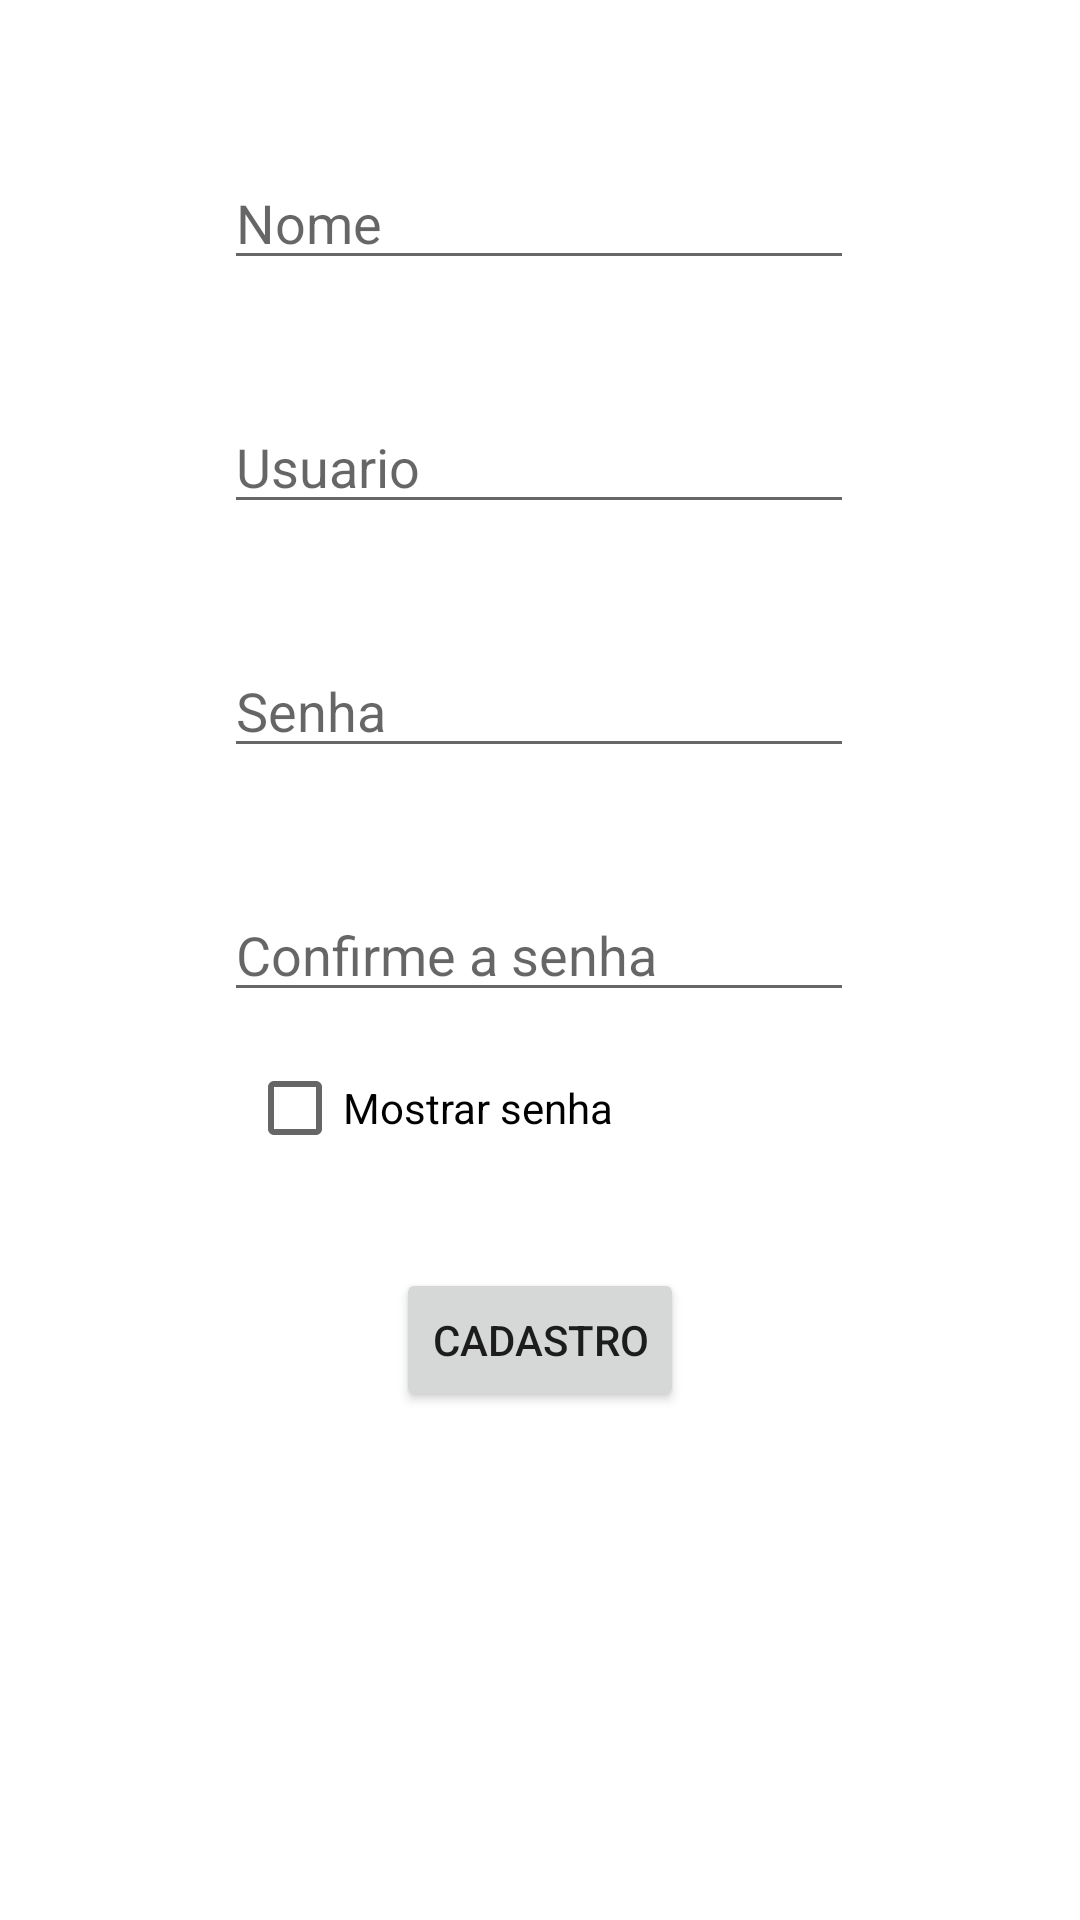

This screen was rendered from an Android layout file. Write that file and the resources it references.
<!-- AndroidManifest.xml: application theme Theme.T2Filipe -->
<!-- res/layout/activity_registro.xml -->
<?xml version="1.0" encoding="utf-8"?>
<androidx.constraintlayout.widget.ConstraintLayout xmlns:android="http://schemas.android.com/apk/res/android"
    xmlns:app="http://schemas.android.com/apk/res-auto"
    xmlns:tools="http://schemas.android.com/tools"
    android:layout_width="match_parent"
    android:layout_height="match_parent"
    tools:context=".Cadastro">

    <EditText
        android:id="@+id/edtNome"
        android:layout_width="wrap_content"
        android:layout_height="wrap_content"
        android:layout_marginTop="52dp"
        android:ems="10"
        android:hint="Nome"
        android:inputType="textPersonName"
        app:layout_constraintEnd_toEndOf="parent"
        app:layout_constraintHorizontal_bias="0.497"
        app:layout_constraintStart_toStartOf="parent"
        app:layout_constraintTop_toTopOf="parent" />

    <EditText
        android:id="@+id/edtUusarioCadastro"
        android:layout_width="wrap_content"
        android:layout_height="wrap_content"
        android:layout_marginTop="40dp"
        android:ems="10"
        android:hint="Usuario"
        android:inputType="textPersonName"
        app:layout_constraintEnd_toEndOf="parent"
        app:layout_constraintHorizontal_bias="0.497"
        app:layout_constraintStart_toStartOf="parent"
        app:layout_constraintTop_toBottomOf="@+id/edtNome" />

    <EditText
        android:id="@+id/edtSenhaCadastro"
        android:layout_width="wrap_content"
        android:layout_height="wrap_content"
        android:layout_marginTop="40dp"
        android:ems="10"
        android:hint="Senha"
        android:inputType="textPassword"
        app:layout_constraintEnd_toEndOf="parent"
        app:layout_constraintHorizontal_bias="0.497"
        app:layout_constraintStart_toStartOf="parent"
        app:layout_constraintTop_toBottomOf="@+id/edtUusarioCadastro" />

    <EditText
        android:id="@+id/edtConfirma"
        android:layout_width="wrap_content"
        android:layout_height="wrap_content"
        android:layout_marginTop="40dp"
        android:ems="10"
        android:hint="Confirme a senha"
        android:inputType="textPassword"
        app:layout_constraintEnd_toEndOf="parent"
        app:layout_constraintHorizontal_bias="0.497"
        app:layout_constraintStart_toStartOf="parent"
        app:layout_constraintTop_toBottomOf="@+id/edtSenhaCadastro" />

    <CheckBox
        android:id="@+id/mostraSenhaCadastro"
        android:layout_width="wrap_content"
        android:layout_height="wrap_content"
        android:layout_marginTop="8dp"
        android:text="Mostrar senha"
        app:layout_constraintEnd_toEndOf="parent"
        app:layout_constraintHorizontal_bias="0.347"
        app:layout_constraintStart_toStartOf="parent"
        app:layout_constraintTop_toBottomOf="@+id/edtConfirma" />

    <Button
        android:id="@+id/btnCadastro"
        android:layout_width="wrap_content"
        android:layout_height="wrap_content"
        android:layout_marginBottom="32dp"
        android:onClick="cadastrarBtn"
        android:text="Cadastro"
        app:layout_constraintBottom_toBottomOf="parent"
        app:layout_constraintEnd_toEndOf="parent"
        app:layout_constraintStart_toStartOf="parent"
        app:layout_constraintTop_toBottomOf="@+id/mostraSenhaCadastro"
        app:layout_constraintVertical_bias="0.176" />
</androidx.constraintlayout.widget.ConstraintLayout>
<!-- resources referenced by this layout -->
<resources>
  <style name="Theme.T2Filipe" parent="Theme.MaterialComponents.DayNight.NoActionBar">
          
          <item name="colorPrimary">@color/purple_500</item>
          <item name="colorPrimaryVariant">@color/purple_700</item>
          <item name="colorOnPrimary">@color/white</item>
          
          <item name="colorSecondary">@color/teal_200</item>
          <item name="colorSecondaryVariant">@color/teal_700</item>
          <item name="colorOnSecondary">@color/black</item>
          
          <item name="android:statusBarColor" tools:targetApi="l">?attr/colorPrimaryVariant</item>
          
      </style>
  <color name="purple_500">#FF6200EE</color>
  <color name="purple_700">#FF3700B3</color>
  <color name="white">#FFFFFFFF</color>
  <color name="teal_200">#FF03DAC5</color>
  <color name="teal_700">#FF018786</color>
  <color name="black">#FF000000</color>
</resources>
